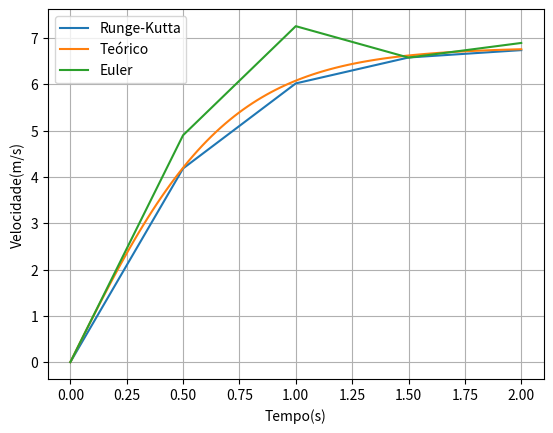

The matplotlib source for this figure:
# -*- coding: utf-8 -*-
"""
Created on Mon May 29 17:56:43 2023

[redacted]
"""

import numpy as np
import matplotlib.pyplot as plt


def acelera(t, x, vx):
    ax = g-g/vt**2*np.abs(vx)*vx
    return ax


def rk4(t, x, vx, dt):
    # Modificado
    ax1 = acelera(t, x, vx)
    c1v = ax1*dt
    c1x = vx*dt
    ax2 = acelera(t+dt/2., x+c1x/2., vx+c1v/2.)
    c2v = ax2*dt
    c2x = (vx+c1v/2.)*dt			# predicto:  vx(t+dt) * dt
    ax3 = acelera(t+dt/2., x+c2x/2., vx+c2v/2.)
    c3v = ax3*dt
    c3x = (vx+c2v/2.)*dt
    ax4 = acelera(t+dt, x+c3x, vx+c3v)
    c4v = ax4*dt
    c4x = (vx+c3v)*dt
    xp = x+(c1x+2.*c2x+2.*c3x+c4x)/6.
    vxp = vx+(c1v+2.*c2v+2.*c3v+c4v)/6.
    return xp, vxp


dt = 0.5
tf = 2.0
n = int(tf/dt)

g = 9.80
vt = 6.80

t0 = 0
x0 = 0
vx0 = 0

t = np.zeros(n+1)
xrk4 = np.zeros(n+1)
vxrk4 = np.zeros(n+1)  # rk4
vxe = np.zeros(n+1)  # euler

t[0] = t0
vxrk4[0] = vx0
xrk4[0] = x0
tem = t0
xet = x0
vxet = vx0

for i in range(n):
    xet, vxet = rk4(tem, xet, vxet, dt)
    tem = tem+dt
    t[i+1] = tem
    vxrk4[i+1] = vxet
    xrk4[i+1] = xet
    vxe[i+1] = vxe[i]+(g-g/vt**2*np.abs(vxe[i])*vxe[i])*dt  # Euler

te = np.linspace(t0, tf, 100)
ve = vt*np.tanh(g*te/vt)
tet = 2
vet = vt*np.tanh(g*tet/vt)
print('t=', tet, 's')
print('v=', vet, 'm/s')

plt.grid()
plt.plot(t, vxrk4, label="Runge-Kutta")
plt.plot(te, ve, label="Teórico")
plt.plot(t, vxe, label="Euler")
plt.xlabel("Tempo(s)")
plt.ylabel("Velocidade(m/s)")
plt.legend()
plt.show()
